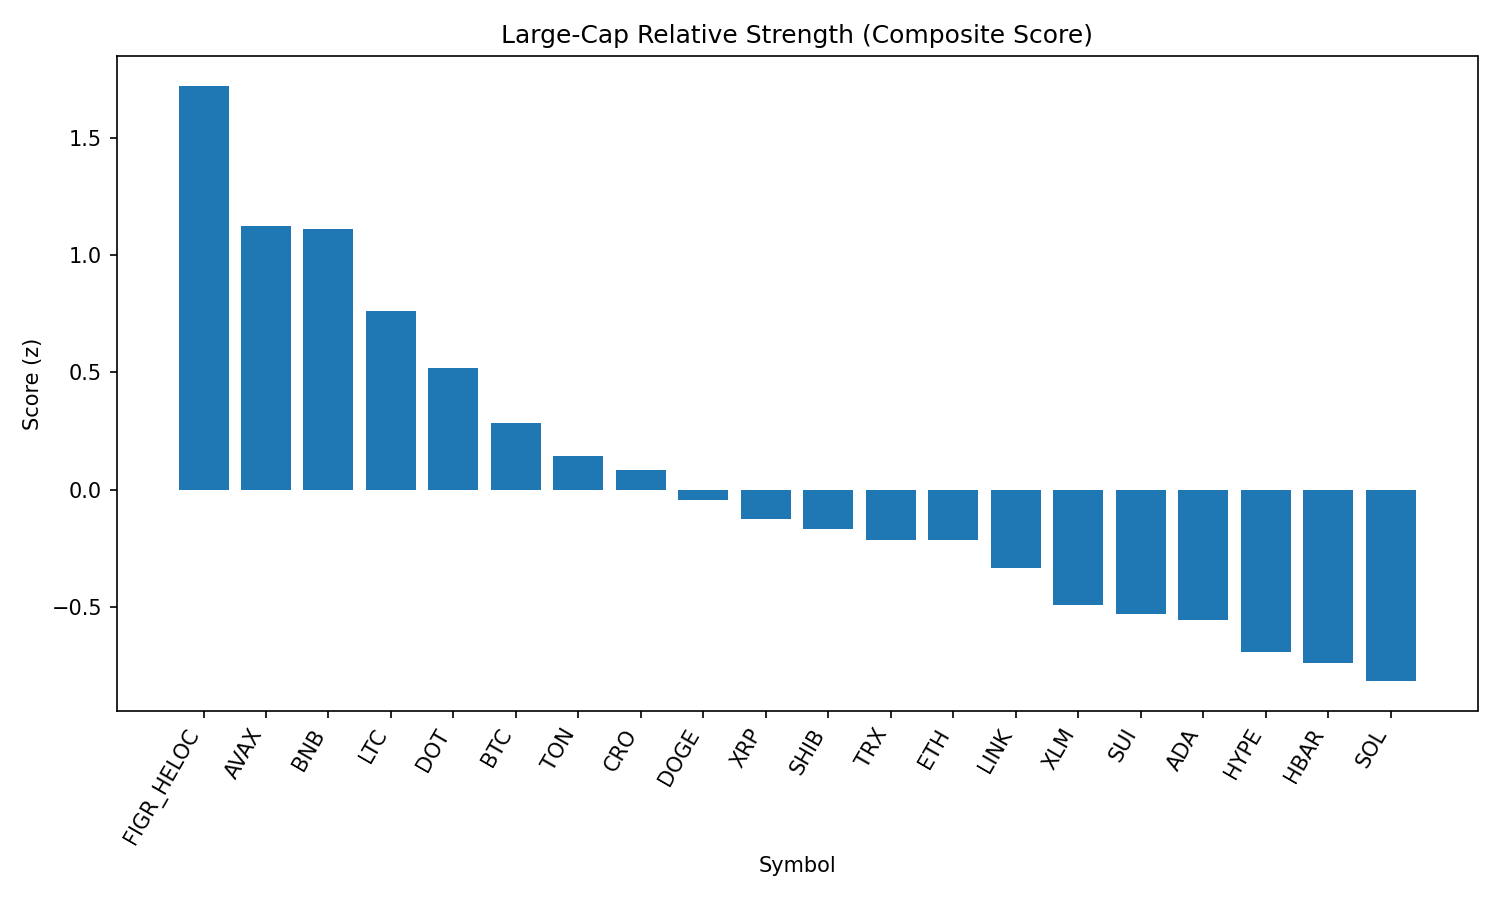

The file beside this chart, header and first rows:
rank, name, symbol, price, pct_1h, pct_24h, pct_7d, pct_1h_vs_btc, pct_24h_vs_btc, pct_7d_vs_btc, market_cap_rank, market_cap, volume_usd, score
1, Figure Heloc, FIGR_HELOC, 1.025, 0.8267, -0.6236, 3.283, 0.8917, 0.2957, 2.041, 17, 12554420252, 7452606, 1.722
2, Avalanche, AVAX, 24.51, 0.04643, 0.5626, 3.572, 0.1114, 1.482, 2.331, 23, 10348331692, 304960096, 1.123
3, BNB, BNB, 859.4, 0.02139, 0.9444, 0.04808, 0.08638, 1.864, -1.194, 5, 119611394418, 963123657, 1.11
4, Litecoin, LTC, 112.4, 0.1696, -0.5566, 2.143, 0.2345, 0.3627, 0.9009, 28, 8570768686, 282219860, 0.7604
5, Polkadot, DOT, 3.81, -0.004696, -0.4166, 0.8873, 0.06029, 0.5028, -0.3546, 35, 5795318303, 152104805, 0.5183
6, Bitcoin, BTC, 110183, -0.06498, -0.9193, 1.242, 0.0, 0.0, 0.0, 1, 2194627319921, 24486376788, 0.2849
7, Toncoin, TON, 3.06, 0.119, -1.41, -2.139, 0.184, -0.4909, -3.381, 30, 7858487108, 99707212, 0.1448
8, Cronos, CRO, 0.2674, 0.02566, 0.196, -17.25, 0.09065, 1.115, -18.49, 26, 8990873110, 83116493, 0.08396
9, Dogecoin, DOGE, 0.214, -0.1135, -1.226, -0.5902, -0.04856, -0.3071, -1.832, 9, 32270502778, 1178953962, -0.04271
10, XRP, XRP, 2.8, -0.0724, -1.598, -0.2748, -0.007419, -0.6788, -1.517, 4, 166919923514, 2590673352, -0.1246
11, Shiba Inu, SHIB, 1.224e-05, -0.1069, -1.505, -0.8737, -0.04187, -0.586, -2.116, 31, 7213460158, 123379297, -0.169
12, TRON, TRX, 0.3266, -0.005449, -1.71, -3.442, 0.05953, -0.7908, -4.684, 10, 30912034427, 572367327, -0.2145
13, Ethereum, ETH, 4271, -0.2526, -1.123, -2.124, -0.1876, -0.2039, -3.366, 2, 515741626761, 15344039323, -0.2155
14, Chainlink, LINK, 22.07, -0.1688, -1.241, -5.574, -0.1038, -0.3219, -6.816, 13, 14966119162, 564668577, -0.3348
15, Stellar, XLM, 0.3548, -0.4278, -1.216, -0.5459, -0.3628, -0.297, -1.788, 22, 11260471872, 93508462, -0.4929
16, Sui, SUI, 3.33, -0.315, -1.849, 1.16, -0.25, -0.9301, -0.08217, 19, 11882081628, 492097228, -0.5317
17, Cardano, ADA, 0.8186, -0.2883, -1.899, 0.08116, -0.2233, -0.9797, -1.161, 11, 29887791763, 909630440, -0.5569
18, Hyperliquid, HYPE, 45.72, -0.4955, -1.854, 3.664, -0.4305, -0.9347, 2.422, 18, 12386015840, 221523246, -0.6919
19, Hedera, HBAR, 0.2151, -0.2523, -2.003, -4.497, -0.1873, -1.084, -5.739, 25, 9120749952, 96749549, -0.7405
20, Solana, SOL, 199.9, -0.3371, -2.307, -0.4998, -0.2721, -1.387, -1.742, 6, 108214498649, 3380534715, -0.8157
21, Bitcoin Cash, BCH, 595.8, -0.4478, -3.018, 9.652, -0.3828, -2.098, 8.41, 20, 11867883631, 445221856, -0.8782
